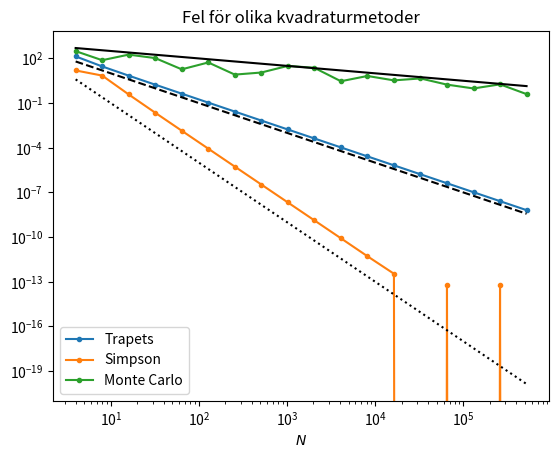

This chart was generated by the following Python code:
'''
Exempel: tre kvadraturmetoder. Frl 10 (2026-03-24).
'''

import numpy as np
import matplotlib.pyplot as plt
import scipy as sp

def main():
    f = lambda x: np.cos(x)**2 * np.exp(x)
    a = 0
    b = 2*np.pi

    # Referenslösning
    Iref = sp.integrate.quad(f, a, b, epsabs=1e-13, epsrel=1e-13)[0]

    N = 2 ** np.arange(2, 20)
    T = np.zeros(N.shape)
    S = np.zeros(N.shape)
    MC = np.zeros(N.shape)
    for i in range(N.size):
        # Trapetsregeln
        L = b - a
        h = L/N[i]
        x = np.linspace(a, b, N[i]+1)
        fx = f(x)
        T[i] = h * (np.sum(fx) - 0.5*fx[0] - 0.5*fx[-1])

        # Simpson
        # h och x och fx är som för trapetsregeln
        S[i] = (h/3) * (fx[0] + 4*np.sum(fx[1:-1:2])
                        + 2*np.sum(fx[2:-1:2])
                        + fx[-1])

        # Monte Carlo
        # |Omega| = L från tidigare
        X = L * np.random.rand(N[i]) # tal mellan 0 och 2*pi
        fX = f(X)
        MC[i] = L * np.sum(fX) / N[i]

        print(T[i], S[i], MC[i])

    plt.figure(1)
    plt.clf()
    plt.loglog(N, np.abs(T - Iref), '.-', label='Trapets')
    plt.loglog(N, 1e3*np.float64(N) ** (-2), 'k--')
    plt.loglog(N, np.abs(S - Iref), '.-', label='Simpson')
    plt.loglog(N, 1e3*np.float64(N) ** (-4), 'k:')
    plt.loglog(N, np.abs(MC - Iref), '.-', label='Monte Carlo')
    plt.loglog(N, 1e3*np.float64(N) ** (-1/2), 'k-')
    plt.legend()
    plt.xlabel('$N$')
    plt.title('Fel för olika kvadraturmetoder')

    # Prova att köra flera gånger! Monte Carlo ger lite olika
    # resultat varje gång.

    return

if __name__ == '__main__':
    main()
    plt.show()
